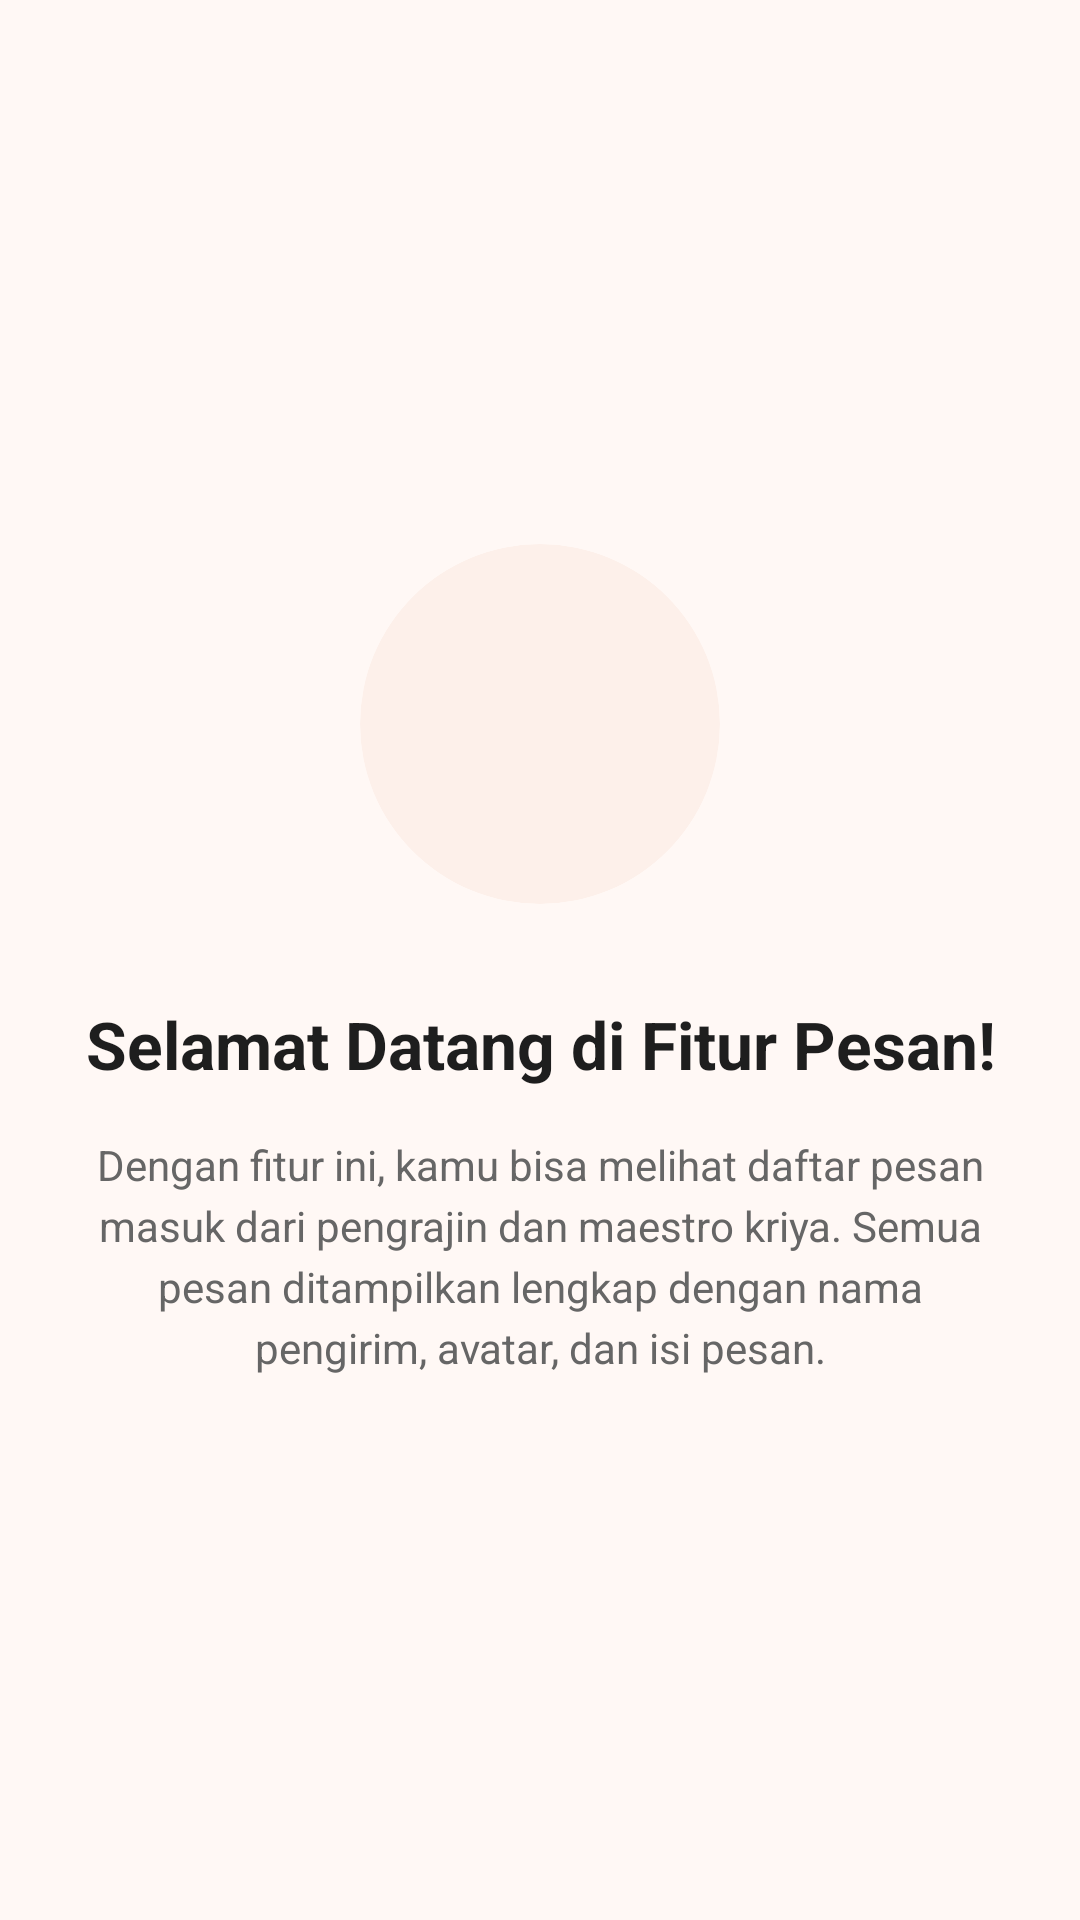

This screen was rendered from an Android layout file. Write that file and the resources it references.
<!-- AndroidManifest.xml: application theme Theme.AlifTaufiq_3TIB -->
<!-- res/layout/fragment_tutorial1.xml -->
<?xml version="1.0" encoding="utf-8"?>
<androidx.constraintlayout.widget.ConstraintLayout xmlns:android="http://schemas.android.com/apk/res/android"
    xmlns:app="http://schemas.android.com/apk/res-auto"
    xmlns:tools="http://schemas.android.com/tools"
    android:layout_width="match_parent"
    android:layout_height="match_parent"
    android:background="#FFF8F5"
    android:padding="24dp"
    tools:context=".Message.Tutorial1Fragment">

    
    <com.google.android.material.card.MaterialCardView
        android:id="@+id/cardIcon"
        android:layout_width="120dp"
        android:layout_height="120dp"
        app:cardBackgroundColor="#FDF0EA"
        app:cardCornerRadius="60dp"
        app:cardElevation="0dp"
        app:layout_constraintBottom_toTopOf="@id/tvTitle"
        app:layout_constraintEnd_toEndOf="parent"
        app:layout_constraintStart_toStartOf="parent"
        app:layout_constraintTop_toTopOf="parent"
        app:layout_constraintVertical_chainStyle="packed"
        app:strokeWidth="0dp">

        <ImageView
            android:id="@+id/imgIcon"
            android:layout_width="56dp"
            android:layout_height="56dp"
            android:layout_gravity="center"
            android:src="@drawable/logoresmi"
            app:tint="#7A3013" />

    </com.google.android.material.card.MaterialCardView>

    
    <TextView
        android:id="@+id/tvTitle"
        android:layout_width="wrap_content"
        android:layout_height="wrap_content"
        android:layout_marginTop="32dp"
        android:gravity="center"
        android:text="Selamat Datang di Fitur Pesan!"
        android:textColor="#1E1E1E"
        android:textSize="22sp"
        android:textStyle="bold"
        app:layout_constraintBottom_toTopOf="@id/tvDescription"
        app:layout_constraintEnd_toEndOf="parent"
        app:layout_constraintStart_toStartOf="parent"
        app:layout_constraintTop_toBottomOf="@id/cardIcon" />

    
    <TextView
        android:id="@+id/tvDescription"
        android:layout_width="0dp"
        android:layout_height="wrap_content"
        android:layout_marginTop="16dp"
        android:gravity="center"
        android:lineSpacingExtra="4dp"
        android:text="Dengan fitur ini, kamu bisa melihat daftar pesan masuk dari pengrajin dan maestro kriya. Semua pesan ditampilkan lengkap dengan nama pengirim, avatar, dan isi pesan."
        android:textColor="#666666"
        android:textSize="14sp"
        app:layout_constraintBottom_toBottomOf="parent"
        app:layout_constraintEnd_toEndOf="parent"
        app:layout_constraintStart_toStartOf="parent"
        app:layout_constraintTop_toBottomOf="@id/tvTitle" />

</androidx.constraintlayout.widget.ConstraintLayout>
<!-- resources referenced by this layout -->
<resources>
  <style name="Theme.AlifTaufiq_3TIB" parent="Base.Theme.AlifTaufiq_3TIB" />
  <style name="Base.Theme.AlifTaufiq_3TIB" parent="Theme.Material3.DayNight.NoActionBar">
          
          
      </style>
</resources>
